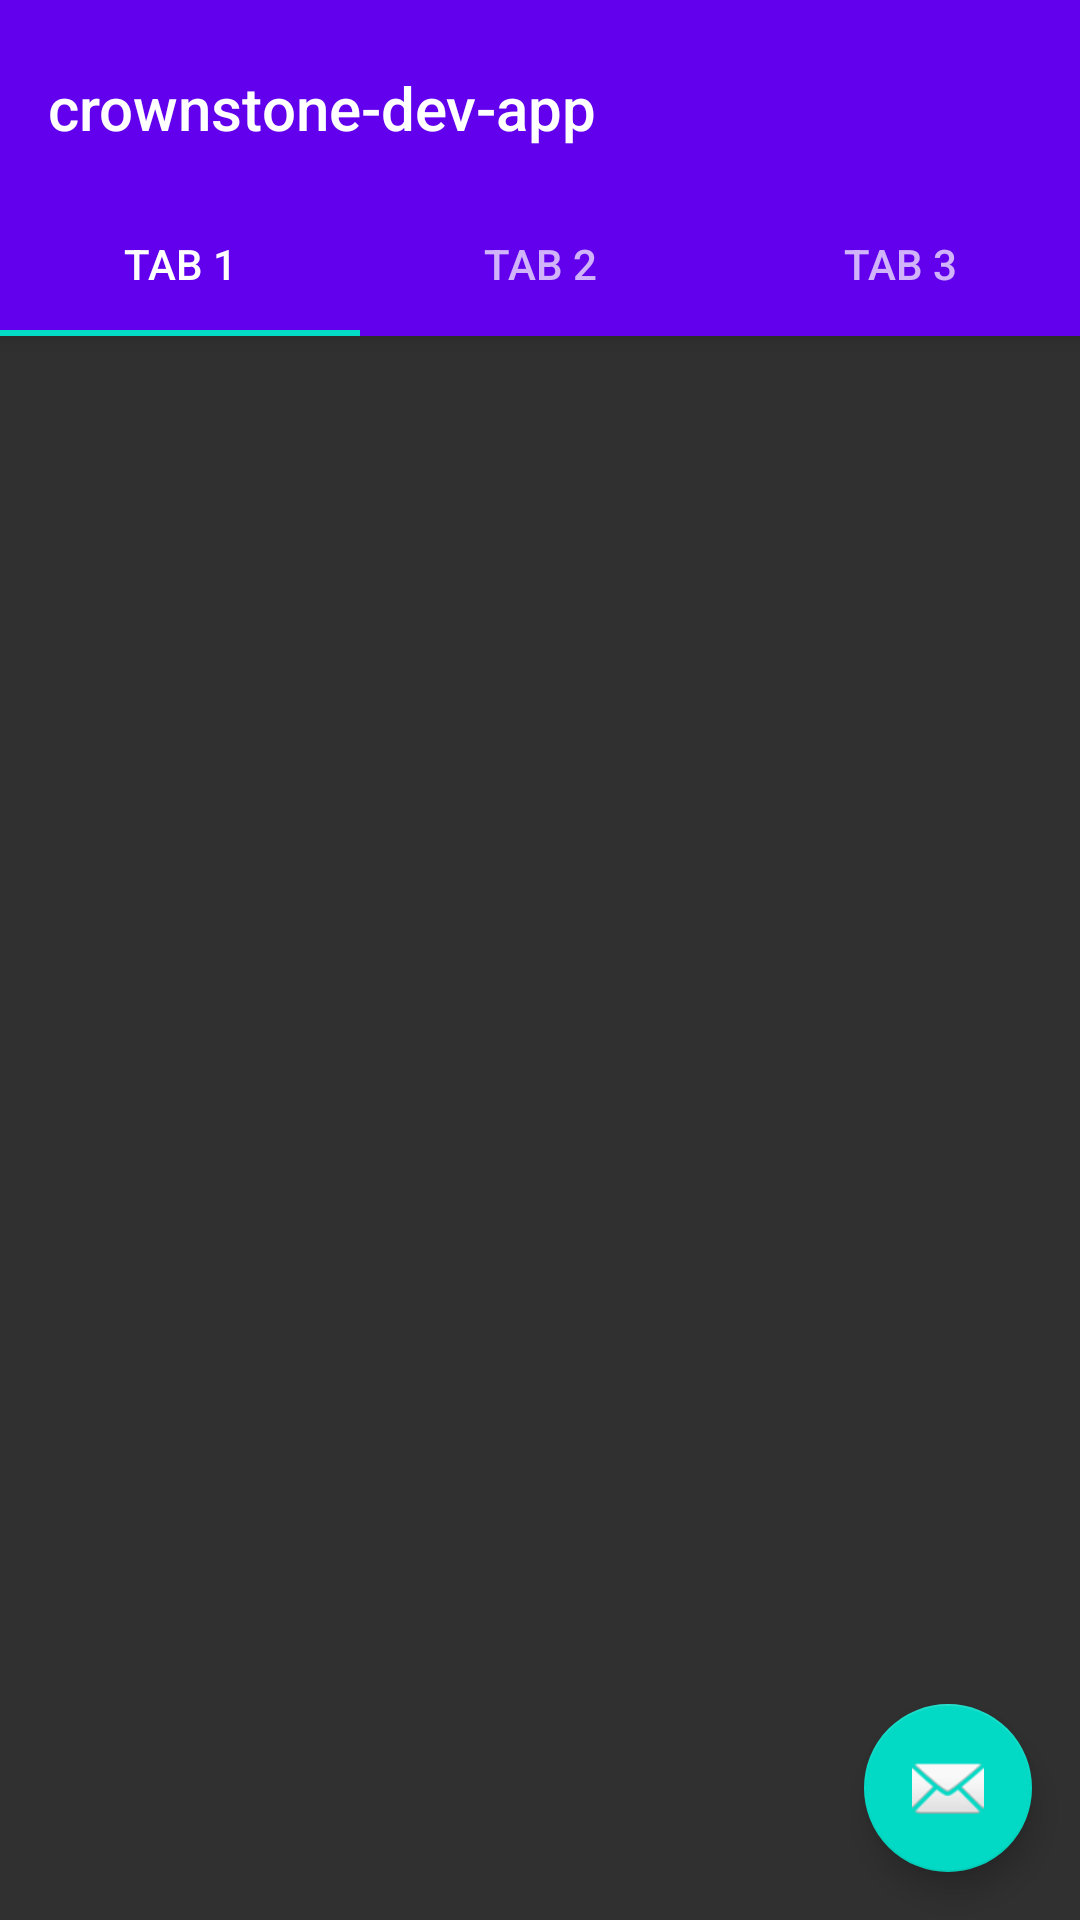

The Android layout XML behind this screen, and the referenced resources:
<!-- AndroidManifest.xml: activity theme AppTheme.NoActionBar -->
<!-- res/layout/activity_tabbed.xml -->
<?xml version="1.0" encoding="utf-8"?>
<androidx.coordinatorlayout.widget.CoordinatorLayout xmlns:android="http://schemas.android.com/apk/res/android"
                                                 xmlns:tools="http://schemas.android.com/tools"
                                                 xmlns:app="http://schemas.android.com/apk/res-auto"
                                                 android:id="@+id/main_content"
                                                 android:layout_width="match_parent"
                                                 android:layout_height="match_parent"
                                                 android:fitsSystemWindows="true"
                                                 tools:context=".TabbedActivity">

    <com.google.android.material.appbar.AppBarLayout
            android:id="@+id/appbarLayout"
            android:layout_width="match_parent"
            android:layout_height="wrap_content"
            android:paddingTop="@dimen/appbar_padding_top"
            android:theme="@style/AppTheme.AppBarOverlay">

        <androidx.appcompat.widget.Toolbar
                android:id="@+id/toolbarWidget"
                app:title="@string/app_name"
                android:layout_width="match_parent"
                android:layout_height="?attr/actionBarSize"
                android:layout_weight="1"
                android:background="?attr/colorPrimary"
                app:popupTheme="@style/AppTheme.PopupOverlay"
                app:layout_scrollFlags="scroll|enterAlways">

        </androidx.appcompat.widget.Toolbar>

        <com.google.android.material.tabs.TabLayout
                android:id="@+id/tabsLayout"
                android:layout_width="match_parent"
                android:layout_height="wrap_content">

            <com.google.android.material.tabs.TabItem
                    android:id="@+id/tabItem"
                    android:layout_width="wrap_content"
                    android:layout_height="wrap_content"
                    android:text="@string/tab_text_1"/>

            <com.google.android.material.tabs.TabItem
                    android:id="@+id/tabItem2"
                    android:layout_width="wrap_content"
                    android:layout_height="wrap_content"
                    android:text="@string/tab_text_2"/>

            <com.google.android.material.tabs.TabItem
                    android:id="@+id/tabItem3"
                    android:layout_width="wrap_content"
                    android:layout_height="wrap_content"
                    android:text="@string/tab_text_3"/>

        </com.google.android.material.tabs.TabLayout>
    </com.google.android.material.appbar.AppBarLayout>

    <androidx.viewpager.widget.ViewPager
            android:id="@+id/containerViewPager"
            android:layout_width="match_parent"
            android:layout_height="match_parent"
            app:layout_behavior="@string/appbar_scrolling_view_behavior"/>

    <com.google.android.material.floatingactionbutton.FloatingActionButton
            android:id="@+id/fabButton"
            android:layout_width="wrap_content"
            android:layout_height="wrap_content"
            android:layout_gravity="end|bottom"
            android:layout_margin="@dimen/fab_margin"
            app:srcCompat="@android:drawable/ic_dialog_email"/>

</androidx.coordinatorlayout.widget.CoordinatorLayout>
<!-- resources referenced by this layout -->
<resources>
  <dimen name="appbar_padding_top">8dp</dimen>
  <dimen name="fab_margin">16dp</dimen>
  <string name="app_name">crownstone-dev-app</string>
  <string name="tab_text_1">Tab 1</string>
  <string name="tab_text_2">Tab 2</string>
  <string name="tab_text_3">Tab 3</string>
  <style name="AppTheme.AppBarOverlay" parent="ThemeOverlay.AppCompat.Dark.ActionBar" />
  <style name="AppTheme.PopupOverlay" parent="ThemeOverlay.AppCompat" />
  <style name="AppTheme.NoActionBar">
  		<item name="windowActionBar">false</item>
  		<item name="windowNoTitle">true</item>
  	</style>
</resources>
